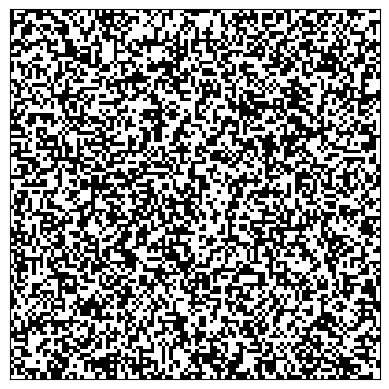

The matplotlib source for this figure:
# script for generate kasago-pattern
# [redacted]

import numpy as np
import matplotlib.pyplot as plt
import matplotlib.colors as plcolors


def generate_grid_figure():  # generate 100x100 grid figure with binary colors
    # TODO: check which is upper val
    cmap = plcolors.ListedColormap(['white', 'black'])  # 0,1
    rcshape = np.reshape(np.random.rand(10000), newshape=(100, 100))
    im = plt.imshow(rcshape,
                    cmap=cmap,
                    interpolation='none',
                    vmin=0, vmax=1,
                    aspect='equal')

    ax = plt.gca()
    ax.set_xticks([])
    ax.set_yticks([])

    #print(get_color((0, 0), rcshape))
    #print(get_color((0, -1), rcshape))

    plt.show()


# ref. https://matplotlib.org/stable/tutorials/intermediate/imshow_extent.html#sphx-glr-tutorials-intermediate-imshow-extent-py
def get_color(idxlist, data):
    """Return the data color of an index."""
    threshold, upper, lower = 0.5, 1, 0
    val = data[idxlist] / data.max()  # normalize 0 to 1
    return np.where(val > threshold, upper, lower)  # binarize 0 or 1


if __name__ == "__main__":
    generate_grid_figure()

# TODO: check around cell state
# MEMO: np.shape index is not equal to plt index
# TODO: calculate cell weight
# TODO: define cell dead or alive
# TODO: imshow
